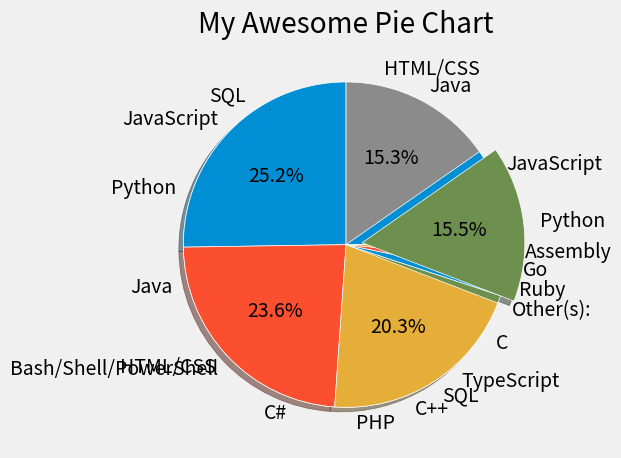

The matplotlib source for this figure:
from matplotlib import pyplot as plt 
plt.style.use("fivethirtyeight")
'''
Colors:
Blue = #008fd5
Red = #fc4f30
Yellow = #e5ae37
Green = #6d904f'''
'''
slices = [60, 40, 30, 20]
labels = ['Sixty', 'Forty', 'Thirty', 'Twenty']
#colors = ['blue', 'red', 'yellow', 'green']
colors = ['#008fd5', '#fc4f30', '#e5ae37', '#6d904f']
#plt.pie(slices, labels = labels)
plt.pie(slices, labels = labels, colors = colors, wedgeprops = {'edgecolor':'white'})
plt.title("My Awesome Pie Chart")
plt.tight_layout()
plt.show()'''
'''
labels = ['JavaScript', 'HTML/CSS', 'SQL', 'Python', 'Java', 'Bash/Shell/PowerShell', 'C#', 'PHP', 'C++', 'TypeScript', 'C', 'Other(s):', 'Ruby', 'Go', 'Assembly']
slices = [59219, 55466, 47544, 36443, 35917, 31991, 27097, 23030, 20524, 18523, 18017, 7920, 7331, 7201, 5833]
colors = ['#008fd5', '#fc4f30', '#e5ae37', '#6d904f']
plt.pie(slices, labels = labels, colors = colors, wedgeprops = {'edgecolor':'white'})
plt.title("My Awesome Pie Chart")
plt.tight_layout()
plt.show()'''

labels = ['JavaScript', 'HTML/CSS', 'SQL', 'Python', 'Java']
slices = [59219, 55466, 47544, 36443, 35917]
explode = [0, 0, 0, 0.1, 0]
plt.pie(slices, labels = labels, explode = explode, shadow = True,
	startangle = 90, autopct = '%1.1f%%', wedgeprops = {'edgecolor':'white'})
plt.title("My Awesome Pie Chart")
plt.tight_layout()
plt.show()